Run: headless pygame with SDL's dummy video driver; simulated clock (each Clock.tick advances the game by its frame time, no real sleeping); random seed 0; keys injected as events and as key.get_pressed() state; no mouse input.
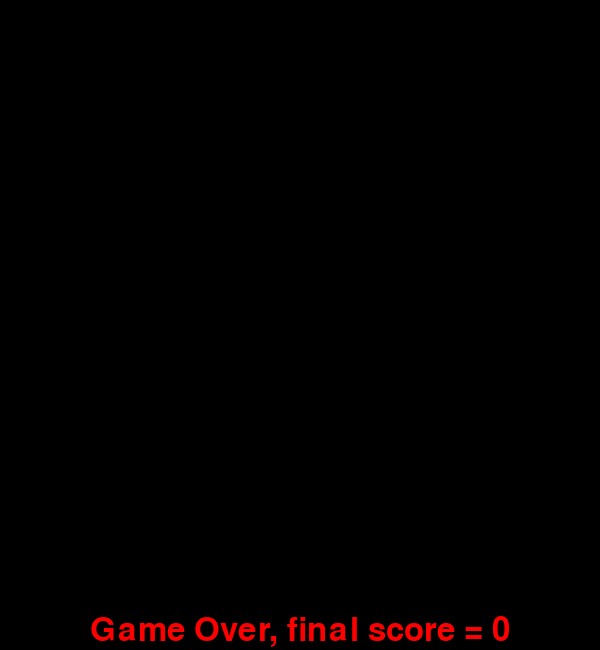
Frame 1 of 4 · flips 1–60 · no input
Frame 2 of 4 · flips 61–180 · tapped SPACE, RETURN · held RIGHT (→), D · screen unchanged from frame 1, image omitted
Frame 3 of 4 · flips 181–300 · held DOWN (↓), S · screen unchanged from frame 2, image omitted
Frame 4 of 4 · flips 301–420 · held LEFT (←), A, UP (↑), W · screen unchanged from frame 3, image omitted

The pygame program that drew these frames:

"""
 Snake Game template, using classes.
 
 Derived from:
 Sample Python/Pygame Programs
 Simpson College Computer Science
 http://programarcadegames.com/
 http://simpson.edu/computer-science/
 
"""
 
import pygame
import random
 
# --- Globals ---
# Colors
BLACK = (0, 0, 0)
WHITE = (255, 255, 255)
RED = (255, 0, 0)
GREEN = (0, 255, 0)
 
# Screen size
height = 600
width = 600
 
# Margin between each segment
segment_margin = 3
 
# Set the width and height of each snake segment
segment_width = int(min(height, width) / 40 - segment_margin) #int() removes implicit conversion warnings
print(segment_width)
segment_height = int(min(height, width) / 40 - segment_margin) #int() removes implicit conversion warnings
 

class Food():
    def __init__(self):
        self.spriteslist = pygame.sprite.Group()

        for i in range(2):
            self.replenish()

    def replenish(self):
        item = Food_item()

        hit_list = pygame.sprite.spritecollide(item, my_snake.spriteslist, False) + pygame.sprite.spritecollide(item, ai_snake.spriteslist, False)
        if hit_list != []:
            self.replenish()
            return
        

        self.spriteslist.add(item)

class Food_item(pygame.sprite.Sprite):
    def __init__(self):
        # Set height, width
        super().__init__()
        self.image = pygame.Surface([segment_width, segment_height])
        self.image.fill(RED)
 
        # Set top-left corner of the bounding rectangle to be the passed-in location.
        self.rect = self.image.get_rect()

        self.draw()

    def draw(self):

        x_offset = random.randrange(0, width / segment_width - 10)
        self.rect.x = int(x_offset * segment_width + x_offset * segment_margin) #int() removes implicit conversion warnings

        y_offset = random.randrange(0, width / segment_height - 10)
        self.rect.y = int(y_offset * segment_height + y_offset * segment_margin) #int() removes implicit conversion warnings

        hit_list = pygame.sprite.spritecollide(self, obstacles, False)
        if hit_list != []:
            self.draw()



class Snake():
    """ Class to represent one snake. """
    
    # Constructor
    def __init__(self, x_pos, y_pos):
        self.segments = []
        self.spriteslist = pygame.sprite.Group()
        for i in range(3):
            x = (segment_width + segment_margin) * x_pos  - (segment_width + segment_margin) * i
            y = (segment_height + segment_margin) * y_pos
            segment = Segment(x, y)
            self.segments.append(segment)
            self.spriteslist.add(segment)


        self.head = self.segments[0]

        # Set initial speed
        self.x_change = segment_width + segment_margin
        self.y_change = 0

    def grow(self):
        x_1 = self.segments[-1].rect.x
        y_1= self.segments[-1].rect.y

        x_2 = self.segments[-2].rect.x
        y_2= self.segments[-2].rect.y

        x = x_1 - x_2
        y = y_1 - y_2
        segment = Segment(x, y)

        self.segments.append(segment)
        self.spriteslist.add(segment)

        

            
    def move(self):
        global game_over
        # Figure out where new segment will be
        x = self.segments[0].rect.x + self.x_change
        y = self.segments[0].rect.y + self.y_change
        
        # Don't move off the screen
        # At the moment a potential move off the screen means nothing happens, but it should end the game
        if not(0 <= x <= width - segment_width and 0 <= y <= height - segment_height):  
            game_over = True
            return
    # Insert new segment into the list
        segment = Segment(x, y)
        self.segments.insert(0, segment)
        self.spriteslist.add(segment)
        self.head = segment
    # Get rid of last segment of the snake
    # .pop() command removes last item in list
        old_segment = self.segments.pop()
        self.spriteslist.remove(old_segment)
    
    def ai_move(self):
        x = int(self.segments[0].rect.x + self.x_change)
        y = int(self.segments[0].rect.y + self.y_change)

        # Insert new segment into the list
        segment = Segment(x, y)
        self.segments.insert(0, segment)
        self.head = segment
        self.spriteslist.add(segment)

        if not(0 <= x <= width - segment_width and 0 <= y <= height - segment_height):  
            self.set_dir(random.randint(1,4))
            self.segments.remove(segment)
            self.spriteslist.remove(segment)
            self.ai_move()
            return

        for i in self.segments[1:]:
            if self.head.rect.colliderect(i.rect):
                self.set_dir(random.randint(1,4))
                self.segments.remove(segment)
                self.spriteslist.remove(segment)
                self.ai_move()
                return

        #doesn't TRY to eat food, but if it finds any it enjoyed a nice snack
        hit_list = pygame.sprite.spritecollide(self.head, food.spriteslist, True)
        if hit_list != []:
            food.replenish()
            self.grow()

        #we only need to check if the head collides with obstacles as all body parts follow the head.
        hit_list = pygame.sprite.spritecollide(self.head, obstacles, False)
        if hit_list != []:  
            self.set_dir(random.randint(1,4))
            self.segments.remove(segment)
            self.spriteslist.remove(segment)
            self.ai_move()
            return
        
        # Get rid of last segment of the snake
        # .pop() command removes last item in list
        old_segment = self.segments.pop()
        self.spriteslist.remove(old_segment)

    def set_dir(self, direction):
        if direction == 1: #left
            self.x_change = (segment_width + segment_margin) * -1
            self.y_change = 0
        if direction == 2: #right
            self.x_change = (segment_width + segment_margin)
            self.y_change = 0
        if direction == 3: #up
            self.x_change = 0
            self.y_change = (segment_height + segment_margin) * -1
        if direction == 4: #down
            self.x_change = 0
            self.y_change = (segment_height + segment_margin)



class Segment(pygame.sprite.Sprite):
    """ Class to represent one segment of a snake. """

    # Constructor
    def __init__(self, x, y):
        # Call the parent's constructor
        super().__init__()
 
        # Set height, width
        self.image = pygame.Surface([segment_width, segment_height])
        self.image.fill(WHITE)
 
        # Set top-left corner of the bounding rectangle to be the passed-in location.
        self.rect = self.image.get_rect()
        self.rect.x = x
        self.rect.y = y
 
class Obstacle(pygame.sprite.Sprite):
    def __init__(self):
        super().__init__()
 
        # Set height, width

        size = random.randint(1, 3)
        
        obstacle_width = segment_width * size + (segment_margin) * (size - 1)
        obstacle_height = segment_height * size + (segment_margin) * (size - 1)

        self.image = pygame.Surface([obstacle_width, obstacle_height])
        self.image.fill(GREEN)

        self.draw()
        
    def draw(self):
        self.rect = self.image.get_rect()

        x_offset = random.randrange(0, width / segment_width - 12)
        self.rect.x = x_offset * segment_width + x_offset * segment_margin

        y_offset = random.randrange(0, width / segment_height - 12)
        self.rect.y = y_offset * segment_height + y_offset * segment_margin

        #checks obstacles do not collide with other obstacles OR the snake
        hit_list = pygame.sprite.spritecollide(self, obstacles, False) + pygame.sprite.spritecollide(self, my_snake.spriteslist, False)
        if hit_list != []:
            self.draw()
            


# Call this function so the Pygame library can initialize itself
pygame.init()
 
# Create a 600x600 sized screen
screen = pygame.display.set_mode([width, height + 50])
 
# Set the title of the window
pygame.display.set_caption('Snake Game')
 

obstacles = pygame.sprite.Group()

# Create the snakes
my_snake = Snake(30, 5)
ai_snake = Snake(10, 10)

#load 8 obstacles into the game in random positions
for i in range(8):
    obstacles.add(Obstacle())


#initalise food class 
food = Food()


#configure game-state variables to be accessed inside loop
score = 0
count = 0
clock = pygame.time.Clock()
done = False
game_over = False

#import font
font = pygame.font.SysFont("Calibri", 48)


while not done: 
    for event in pygame.event.get():
        if event.type == pygame.QUIT:
            done = True
 
        # Set the direction based on the key pressed
        # We want the speed to be enough that we move a full
        # segment, plus the margin.
        if event.type == pygame.KEYDOWN:
            if event.key == pygame.K_LEFT:
                my_snake.set_dir(1)
            if event.key == pygame.K_RIGHT:
                my_snake.set_dir(2)
            if event.key == pygame.K_UP:
                my_snake.set_dir(3)
            if event.key == pygame.K_DOWN:
                my_snake.set_dir(4)

    #game over screen
    if game_over:
        screen.fill(BLACK)

        text = font.render('Game Over, final score = ' + str(score), True, (255, 0, 0))

        # get the bounding box for the image
        textrect = text.get_rect()

        # set the position
        textrect.centerx = int(width/2)
        textrect.centery = height + 30

        # blit (copy) the image onto the screen
        screen.blit(text, textrect) 

        pygame.display.flip()

        continue

    # move snake one step
    my_snake.move()
    
    # -- Draw everything
    # Clear screen
    screen.fill(BLACK)
    food.spriteslist.draw(screen)
    my_snake.spriteslist.draw(screen)
    obstacles.draw(screen)

    

    #display the current score

    #divider line for screen regions
    pygame.draw.line(screen, RED, (0, height), (width, height))

    # create an image (Surface) of the text
    text = font.render('Score = ' + str(score), True, (255, 255, 255))

    # get the bounding box for the image
    textrect = text.get_rect()

    # set the position
    textrect.centerx = int(width/2)
    textrect.centery = height + 30

    # blit (copy) the image onto the screen
    screen.blit(text, textrect) 

    snake_head = my_snake.head

    #check snake collisions that could cause game to end
    hit_list = pygame.sprite.spritecollide(snake_head, food.spriteslist, True)
    if hit_list != []:
        food.replenish()
        
        my_snake.grow()
        ai_snake.grow()
        score += 1

    #READ COMMENT BELOW
    #these are placed in this section of the code (not the classes) so that we can skip rendering an unnessecary frame. This is a small visual improvement but makes the game ending appear far nicer when you lose
    #we only need to check if the head collides with obstacles as all body parts follow the head.
    hit_list = pygame.sprite.spritecollide(snake_head, obstacles, True)
    if hit_list != []:
        game_over = True
        continue

    #checks for both if enemy snake runs into you, or if you run into enemy snake
    hit_list = pygame.sprite.spritecollide(snake_head, ai_snake.spriteslist, False) + pygame.sprite.spritecollide(ai_snake.head, my_snake.spriteslist, False)
    if hit_list != []:
        game_over = True
        continue
    
    for i in my_snake.segments[1:]:
        if snake_head.rect.colliderect(i.rect):
            game_over = True
            break
    

    count += 1
    if count % 10 == 0:
        ai_snake.set_dir(random.randint(1,4))

    ai_snake.ai_move()
    ai_snake.spriteslist.draw(screen)

    # Flip screen
    pygame.display.flip()

    # Pause
    clock.tick(10)

pygame.quit()
